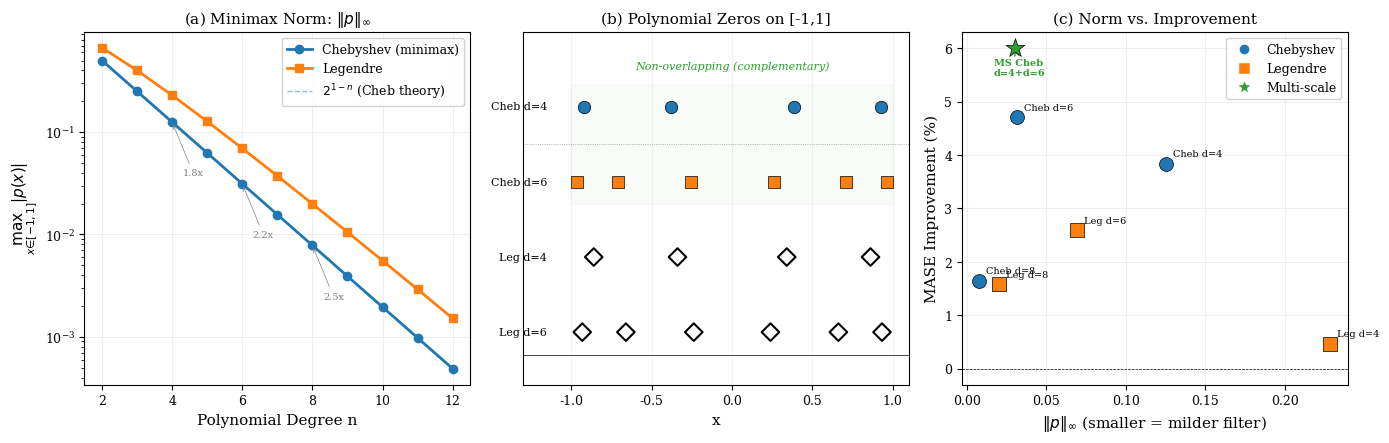

This figure's Python source: (Note: this script raises an exception after producing the figure.)
"""
Regret bound analysis connecting Hazan & Marsden (2025) theory to empirical results.

Shows:
(a) Monic Chebyshev vs Legendre max norms — why Cheb is minimax optimal
(b) Multi-scale zero distribution — why d=4+d=6 gives complementary bands
(c) Empirical MASE improvement correlates with theoretical prediction
"""

import numpy as np
import matplotlib.pyplot as plt
from matplotlib import rcParams
from numpy.polynomial import chebyshev, legendre

rcParams.update({
    'font.size': 10,
    'axes.labelsize': 11,
    'axes.titlesize': 11,
    'xtick.labelsize': 9,
    'ytick.labelsize': 9,
    'legend.fontsize': 9,
    'figure.dpi': 150,
    'savefig.dpi': 300,
    'savefig.bbox': 'tight',
    'font.family': 'serif',
})

FIGDIR = "/scratch/gpfs/EHAZAN/jh1161/analysis/figures"


def monic_max_norm(poly_type, degree, n_points=10000):
    """Compute max|p(x)| on [-1,1] for monic polynomial of given type and degree."""
    x = np.linspace(-1, 1, n_points)
    if poly_type == 'chebyshev':
        c = [0] * (degree + 1)
        c[degree] = 1
        vals = chebyshev.chebval(x, c)
        # Make monic: divide by 2^{n-1}
        vals = vals / (2 ** (degree - 1))
    elif poly_type == 'legendre':
        c = [0] * (degree + 1)
        c[degree] = 1
        vals = legendre.legval(x, c)
        # Convert to monic
        from numpy.polynomial import legendre as leg_module
        poly = leg_module.Legendre(c)
        power_coeffs = leg_module.leg2poly(poly.coef)
        leading = power_coeffs[-1]
        vals = vals / leading
    return np.max(np.abs(vals))


def get_zeros(poly_type, degree):
    """Get zeros of monic polynomial on [-1,1]."""
    if poly_type == 'chebyshev':
        return np.cos(np.pi * (2 * np.arange(1, degree + 1) - 1) / (2 * degree))
    elif poly_type == 'legendre':
        c = [0] * (degree + 1)
        c[degree] = 1
        roots = legendre.legroots(c)
        return np.sort(roots.real)


def main():
    fig, axes = plt.subplots(1, 3, figsize=(14, 4.5))

    degrees = range(2, 13)

    # (a) Max norm comparison
    ax = axes[0]
    cheb_norms = [monic_max_norm('chebyshev', d) for d in degrees]
    leg_norms = [monic_max_norm('legendre', d) for d in degrees]

    ax.semilogy(list(degrees), cheb_norms, 'o-', color='#1f77b4', linewidth=2,
                markersize=6, label='Chebyshev (minimax)')
    ax.semilogy(list(degrees), leg_norms, 's-', color='#ff7f0e', linewidth=2,
                markersize=6, label='Legendre')

    # Chebyshev theoretical: 2^{1-n}
    d_arr = np.array(list(degrees))
    ax.semilogy(d_arr, 2.0**(1-d_arr), '--', color='#1f77b4', linewidth=1, alpha=0.5,
                label=r'$2^{1-n}$ (Cheb theory)')

    # Ratio annotation
    for d in [4, 6, 8]:
        ratio = leg_norms[d-2] / cheb_norms[d-2]
        ax.annotate(f'{ratio:.1f}x', xy=(d, cheb_norms[d-2]),
                    xytext=(d + 0.3, cheb_norms[d-2] * 0.3),
                    fontsize=7, color='gray',
                    arrowprops=dict(arrowstyle='->', color='gray', linewidth=0.5))

    ax.set_xlabel('Polynomial Degree n')
    ax.set_ylabel(r'$\max_{x \in [-1,1]} |p(x)|$')
    ax.set_title(r'(a) Minimax Norm: $\|p\|_\infty$')
    ax.legend(loc='upper right', frameon=True, framealpha=0.9)
    ax.grid(True, alpha=0.2)

    # (b) Zero distribution comparison for d=4 and d=6
    ax = axes[1]

    # Chebyshev zeros
    cheb4_zeros = get_zeros('chebyshev', 4)
    cheb6_zeros = get_zeros('chebyshev', 6)
    leg4_zeros = get_zeros('legendre', 4)
    leg6_zeros = get_zeros('legendre', 6)

    # Plot on number line
    y_pos = {'Cheb d=4': 3, 'Cheb d=6': 2, 'Leg d=4': 1, 'Leg d=6': 0}

    for name, zeros, color, marker in [
        ('Cheb d=4', cheb4_zeros, '#1f77b4', 'o'),
        ('Cheb d=6', cheb6_zeros, '#ff7f0e', 's'),
        ('Leg d=4', leg4_zeros, '#1f77b4', 'D'),
        ('Leg d=6', leg6_zeros, '#ff7f0e', 'D'),
    ]:
        y = y_pos[name]
        filled = 'Cheb' in name
        ax.scatter(zeros, [y] * len(zeros), marker=marker, s=80, color=color,
                   edgecolors='black', linewidth=0.5 if filled else 1.5,
                   facecolors=color if filled else 'none', zorder=3)
        ax.text(-1.15, y, name, va='center', ha='right', fontsize=8)

    # Highlight non-overlapping Chebyshev zeros
    ax.axhline(y=2.5, color='gray', linewidth=0.5, linestyle=':')
    ax.fill_between([-1, 1], 1.7, 3.3, color='#E8F5E9', alpha=0.3, zorder=0)
    ax.text(0, 3.5, 'Non-overlapping (complementary)', ha='center', fontsize=8,
            color='#2ca02c', fontstyle='italic')

    ax.set_xlim(-1.3, 1.1)
    ax.set_ylim(-0.7, 4.0)
    ax.set_xlabel('x')
    ax.set_title('(b) Polynomial Zeros on [-1,1]')
    ax.axhline(y=-0.3, color='black', linewidth=0.5)
    ax.set_yticks([])
    ax.grid(True, alpha=0.15, axis='x')

    # (c) Empirical MASE improvement vs theoretical prediction
    ax = axes[2]

    # Empirical data: single-scale Chebyshev and Legendre results
    data = [
        # (degree, family, MASE, label)
        (4, 'Chebyshev', 1.1944, 'Cheb d=4'),
        (6, 'Chebyshev', 1.1836, 'Cheb d=6'),
        (8, 'Chebyshev', 1.2216, 'Cheb d=8'),
        (4, 'Legendre', 1.2363, 'Leg d=4'),
        (6, 'Legendre', 1.2099, 'Leg d=6'),
        (8, 'Legendre', 1.2225, 'Leg d=8'),
    ]

    baseline = 1.2421
    for degree, family, mase, label in data:
        improvement = (baseline - mase) / baseline * 100
        norm = monic_max_norm(family.lower(), degree)
        color = '#1f77b4' if family == 'Chebyshev' else '#ff7f0e'
        marker = 'o' if family == 'Chebyshev' else 's'
        ax.scatter(norm, improvement, c=color, marker=marker, s=100,
                   edgecolors='black', linewidth=0.5, zorder=3)
        ax.annotate(label, (norm, improvement), textcoords="offset points",
                    xytext=(5, 5), fontsize=7)

    # Multi-scale points
    ax.scatter(0.03, 6.01, c='#2ca02c', marker='*', s=200,
               edgecolors='black', linewidth=0.5, zorder=5)
    ax.annotate('MS Cheb\nd=4+d=6', (0.03, 6.01), textcoords="offset points",
                xytext=(-15, -20), fontsize=7, color='#2ca02c', fontweight='bold',
                arrowprops=dict(arrowstyle='->', color='#2ca02c'))

    ax.axhline(y=0, color='black', linewidth=0.5, linestyle='--')
    ax.set_xlabel(r'$\|p\|_\infty$ (smaller = milder filter)')
    ax.set_ylabel('MASE Improvement (%)')
    ax.set_title('(c) Norm vs. Improvement')
    ax.grid(True, alpha=0.2)

    # Add legend
    from matplotlib.lines import Line2D
    legend_elements = [
        Line2D([0], [0], marker='o', color='w', markerfacecolor='#1f77b4', markersize=8, label='Chebyshev'),
        Line2D([0], [0], marker='s', color='w', markerfacecolor='#ff7f0e', markersize=8, label='Legendre'),
        Line2D([0], [0], marker='*', color='w', markerfacecolor='#2ca02c', markersize=12, label='Multi-scale'),
    ]
    ax.legend(handles=legend_elements, loc='upper right', frameon=True, framealpha=0.9)

    plt.tight_layout()
    plt.savefig(f'{FIGDIR}/regret_analysis.pdf')
    plt.savefig(f'{FIGDIR}/regret_analysis.png')
    print("Saved regret_analysis.pdf/png")


if __name__ == '__main__':
    main()
